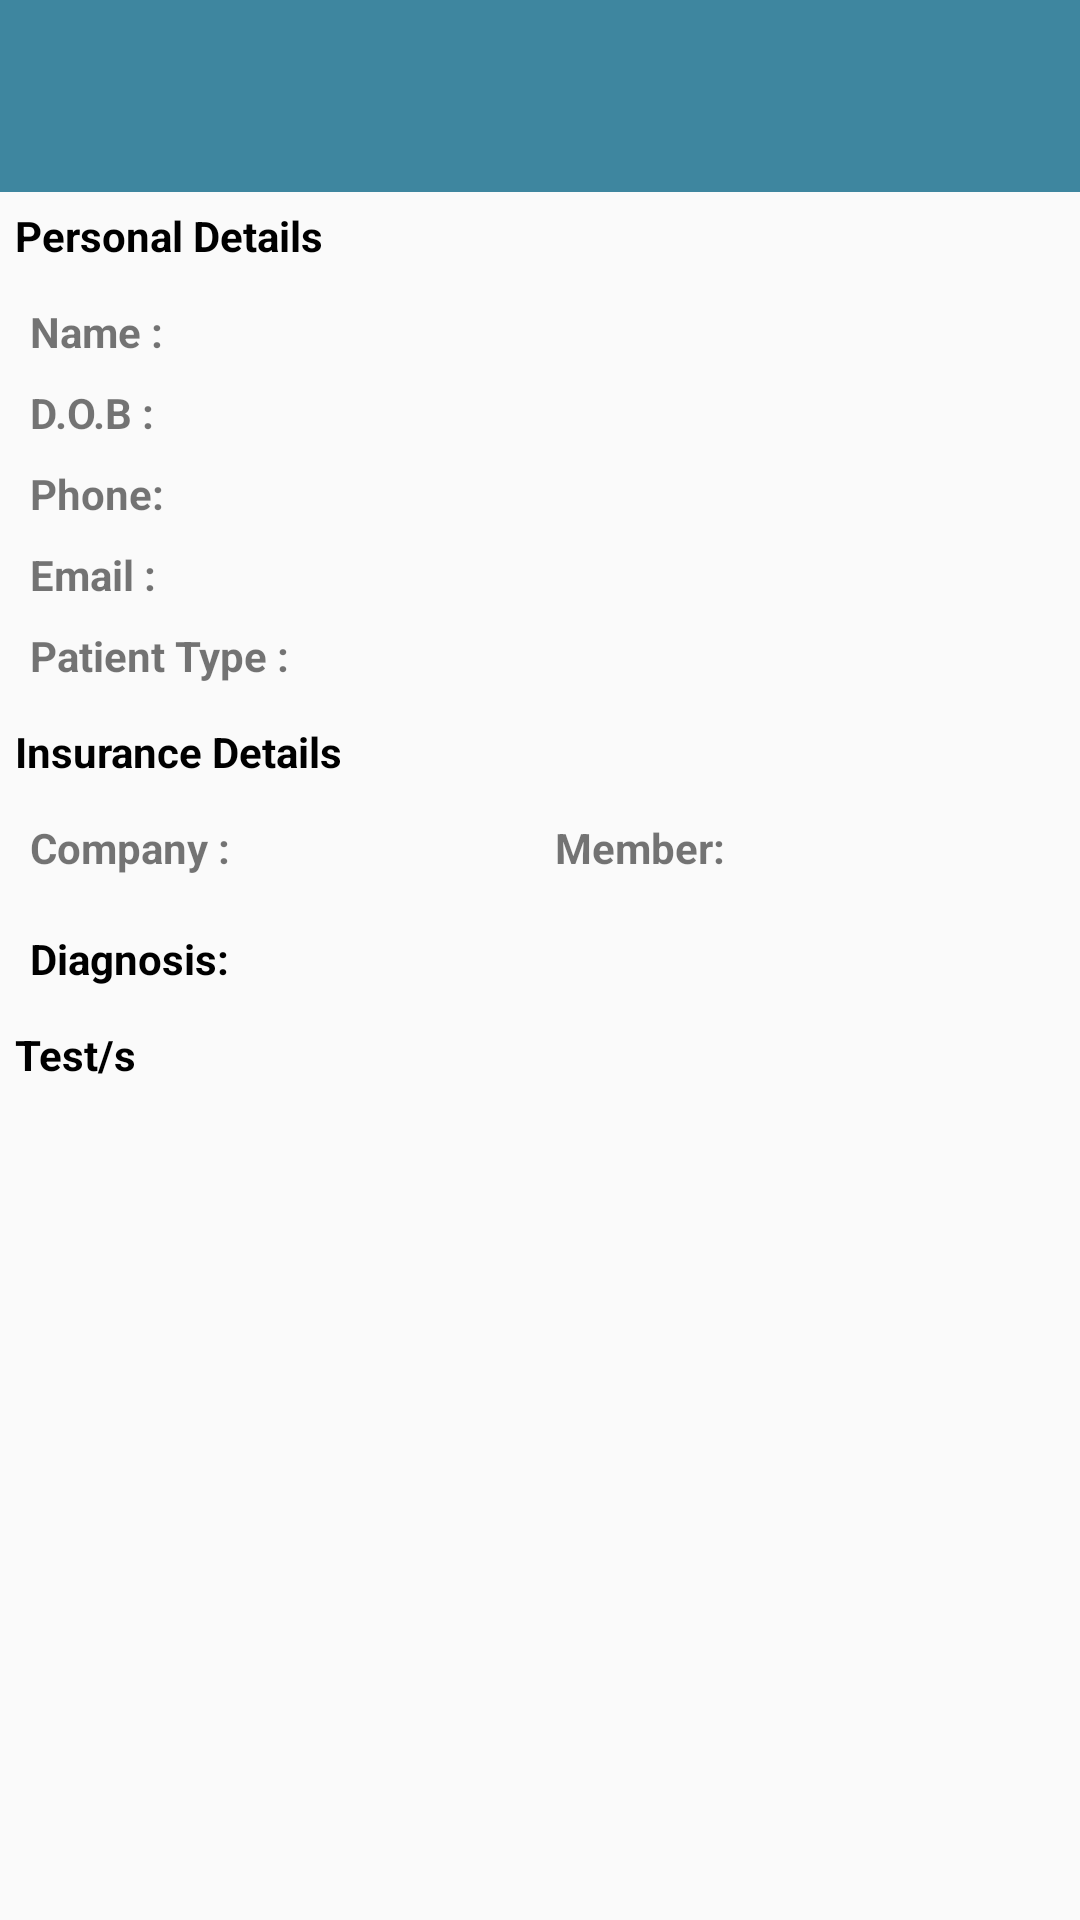

Reconstruct the res/layout file that produces this screen, plus the resources it refers to.
<!-- AndroidManifest.xml: application theme AppTheme -->
<!-- res/layout/activity_patients.xml -->
<?xml version="1.0" encoding="utf-8"?>
<LinearLayout xmlns:android="http://schemas.android.com/apk/res/android"
    xmlns:app="http://schemas.android.com/apk/res-auto"
    xmlns:tools="http://schemas.android.com/tools"
    android:layout_width="match_parent"
    android:layout_height="match_parent"
    android:orientation="vertical"
    tools:context="xom.example.android.elab_project.PatientsActivity">

    <android.support.design.widget.AppBarLayout
        android:id="@+id/appbar"
        android:layout_width="match_parent"
        android:layout_height="wrap_content"
        android:paddingTop="8dp">

        <android.support.v7.widget.Toolbar
            android:id="@+id/toolbar"
            android:layout_width="match_parent"
            android:layout_height="?attr/actionBarSize"
            android:background="?attr/colorPrimary"
            app:layout_scrollFlags="scroll|enterAlways" />
    </android.support.design.widget.AppBarLayout>

    <LinearLayout
        android:layout_width="match_parent"
        android:layout_height="wrap_content"
        android:orientation="vertical"
        android:padding="5dp">

        <TextView
            android:layout_width="match_parent"
            android:layout_height="wrap_content"
            android:text="Personal Details"
            android:textColor="@android:color/black"
            android:textStyle="bold" />

        <LinearLayout
            android:layout_width="match_parent"
            android:layout_height="wrap_content"
            android:background="@color/background3"
            android:orientation="vertical"
            android:padding="5dp">

            <LinearLayout
                android:layout_width="match_parent"
                android:layout_height="wrap_content"
                android:layout_marginTop="8dp"
                android:orientation="horizontal"
                android:weightSum="11">

                <TextView
                    android:layout_width="0dp"
                    android:layout_height="wrap_content"
                    android:layout_weight="2"
                    android:text="Name :"
                    android:textStyle="bold" />

                <TextView
                    android:id="@+id/fName"
                    android:layout_width="0dp"
                    android:layout_height="wrap_content"
                    android:layout_weight="3"
                    android:paddingLeft="5dp"
                    android:paddingRight="5dp" />

                <TextView
                    android:id="@+id/mName"
                    android:layout_width="0dp"
                    android:layout_height="wrap_content"
                    android:layout_weight="3"
                    android:paddingLeft="5dp"
                    android:paddingRight="5dp" />

                <TextView
                    android:id="@+id/lName"
                    android:layout_width="0dp"
                    android:layout_height="wrap_content"
                    android:layout_weight="3"
                    android:paddingLeft="5dp"
                    android:paddingRight="5dp" />

            </LinearLayout>

            <LinearLayout
                android:layout_width="match_parent"
                android:layout_height="wrap_content"
                android:layout_marginTop="8dp"
                android:orientation="horizontal"
                android:weightSum="12">

                <TextView
                    android:layout_width="0dp"
                    android:layout_height="wrap_content"
                    android:layout_weight="2"
                    android:text="D.O.B :"
                    android:textStyle="bold" />

                <TextView
                    android:id="@+id/dob"
                    android:layout_width="0dp"
                    android:layout_height="wrap_content"
                    android:layout_weight="10"
                    android:paddingLeft="5dp"
                    android:paddingRight="5dp" />


            </LinearLayout>

            <LinearLayout
                android:layout_width="match_parent"
                android:layout_height="wrap_content"
                android:layout_marginTop="8dp"
                android:orientation="horizontal"
                android:weightSum="12">

                <TextView

                    android:layout_width="0dp"
                    android:layout_height="wrap_content"
                    android:layout_weight="2"
                    android:text="Phone:"
                    android:textStyle="bold" />

                <TextView
                    android:id="@+id/phone"
                    android:layout_width="0dp"
                    android:layout_height="wrap_content"
                    android:layout_weight="10"
                    android:paddingLeft="5dp"
                    android:paddingRight="5dp" />

            </LinearLayout>

            <LinearLayout
                android:layout_width="match_parent"
                android:layout_height="wrap_content"
                android:layout_marginTop="8dp"
                android:orientation="horizontal"
                android:weightSum="12">

                <TextView
                    android:layout_width="0dp"
                    android:layout_height="wrap_content"
                    android:layout_weight="2"
                    android:text="Email :"
                    android:textStyle="bold" />

                <TextView
                    android:id="@+id/email"
                    android:layout_width="0dp"
                    android:layout_height="wrap_content"
                    android:layout_weight="10"
                    android:paddingLeft="5dp"
                    android:paddingRight="5dp" />

            </LinearLayout>

            <LinearLayout
                android:layout_width="match_parent"
                android:layout_height="wrap_content"
                android:layout_marginTop="8dp"
                android:orientation="horizontal"
                android:weightSum="12">

                <TextView
                    android:layout_width="0dp"
                    android:layout_height="wrap_content"
                    android:layout_weight="4"
                    android:text="Patient Type :"
                    android:textStyle="bold" />

                <TextView
                    android:id="@+id/visit_type"
                    android:layout_width="0dp"
                    android:layout_height="wrap_content"
                    android:layout_weight="8"
                    android:paddingLeft="5dp"
                    android:paddingRight="5dp" />

            </LinearLayout>

        </LinearLayout>

        <TextView
            android:layout_width="match_parent"
            android:layout_height="wrap_content"
            android:layout_marginTop="8dp"
            android:text="Insurance Details"
            android:textColor="@android:color/black"
            android:textStyle="bold" />

        <LinearLayout
            android:layout_width="match_parent"
            android:layout_height="wrap_content"
            android:layout_marginTop="8dp"
            android:background="@color/background3"
            android:orientation="horizontal"
            android:padding="5dp"
            android:weightSum="12">

            <TextView
                android:layout_width="0dp"
                android:layout_height="wrap_content"
                android:layout_weight="3"
                android:text="Company :"
                android:textStyle="bold" />

            <TextView
                android:id="@+id/insurance_company"
                android:layout_width="0dp"
                android:layout_height="wrap_content"
                android:layout_weight="3"
                android:paddingLeft="5dp"
                android:paddingRight="5dp" />

            <TextView
                android:layout_width="0dp"
                android:layout_height="wrap_content"
                android:layout_weight="3"
                android:paddingLeft="5dp"
                android:paddingRight="5dp"
                android:text="Member:"
                android:textStyle="bold" />

            <TextView
                android:id="@+id/insurance_No"
                android:layout_width="0dp"
                android:layout_height="wrap_content"
                android:layout_weight="3"
                android:paddingLeft="5dp"
                android:paddingRight="5dp" />

        </LinearLayout>

        <LinearLayout
            android:layout_width="match_parent"
            android:layout_height="wrap_content"
            android:layout_marginTop="8dp"
            android:orientation="horizontal"
            android:padding="5dp"
            android:weightSum="12">

            <TextView
                android:layout_width="0dp"
                android:layout_height="wrap_content"
                android:layout_weight="4"
                android:text="Diagnosis:"
                android:textColor="@android:color/black"
                android:textStyle="bold" />

            <TextView
                android:id="@+id/diagnosis"
                android:layout_width="0dp"
                android:layout_height="wrap_content"
                android:layout_weight="8"
                android:background="@color/background3"
                android:paddingLeft="10dp"
                android:paddingRight="10dp" />

        </LinearLayout>

        <LinearLayout
            android:layout_width="match_parent"
            android:layout_height="wrap_content"
            android:layout_marginTop="8dp"
            android:orientation="vertical">

            <TextView
                android:layout_width="match_parent"
                android:layout_height="wrap_content"
                android:text="Test/s"
                android:textColor="@android:color/black"
                android:textStyle="bold" />

            <TextView
                android:id="@+id/no_test"
                android:layout_width="match_parent"
                android:layout_height="wrap_content"
                android:layout_marginTop="8dp"
                android:background="@color/background3"
                android:gravity="center"
                android:padding="5dp"
                android:text="No Tests!"
                android:textColor="@android:color/darker_gray"
                android:textSize="16dp"
                android:textStyle="bold"
                android:visibility="gone" />

            <ListView
                android:id="@+id/test_list"
                android:layout_width="match_parent"
                android:layout_height="wrap_content"
                android:layout_marginBottom="8dp" />

        </LinearLayout>


    </LinearLayout>

</LinearLayout>
<!-- resources referenced by this layout -->
<resources>
  <color name="background3">#FAFAFA</color>
  <style name="AppTheme" parent="Theme.AppCompat.Light.NoActionBar">
          
          <item name="colorPrimary">@color/background1</item>
          <item name="colorPrimaryDark">@color/colorPrimaryDark</item>
          <item name="colorAccent">@color/colorAccent</item>
      </style>
  <color name="background1">#3E869F</color>
  <color name="colorPrimaryDark">@android:color/darker_gray</color>
  <color name="colorAccent">#FF4081</color>
</resources>
